Dataset: attack_train_specs_split (GitHub, isxrh/Covid19). Classes: negative, positive.

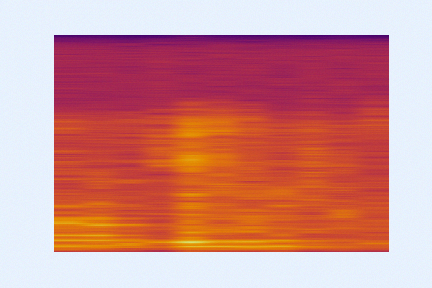
Label: negative

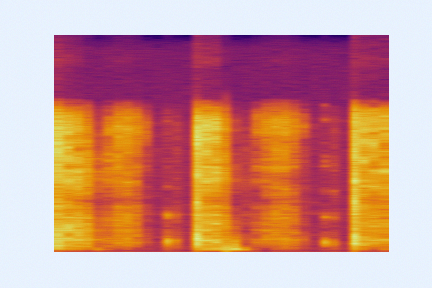
Label: negative

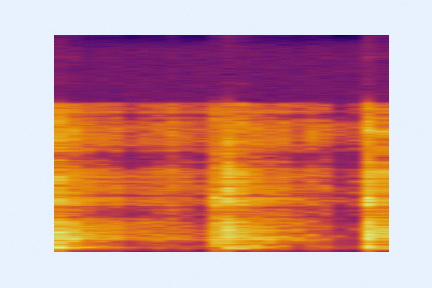
Label: positive

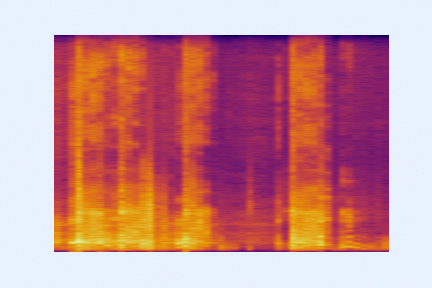
Label: negative

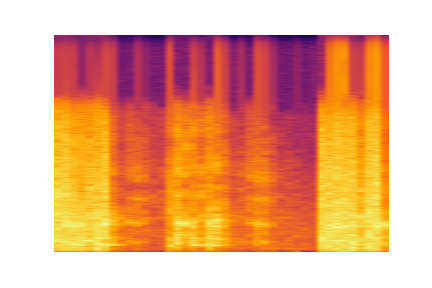
Label: positive

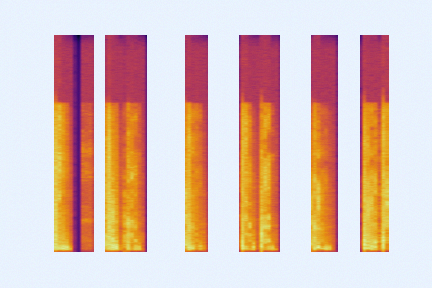
Label: negative
